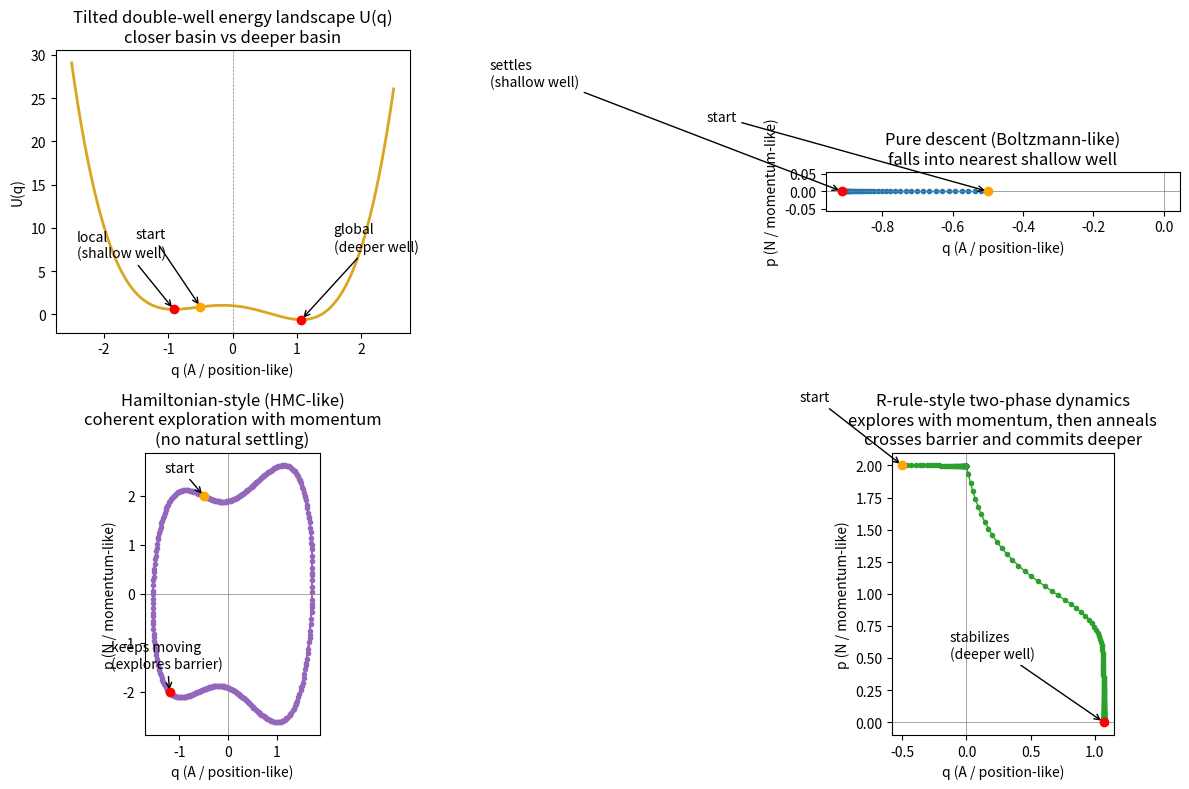

Generate this figure with matplotlib:
import numpy as np
import matplotlib.pyplot as plt

# ============================================================
# 1. Potential definition: tilted double-well
# ============================================================

# U(q) = a (q^2 - b)^2 + c q
# (q^2 - b)^2 is symmetric double well with minima near +/- sqrt(b)
# c q tilts it so one side is deeper than the other.
a = 1.0
b = 1.0
c = -0.6  # negative tilt: right well is deeper

def U(q):
    return a * (q**2 - b)**2 + c * q

def dU_dq(q):
    # derivative of U wrt q
    # d/dq [a(q^2 - b)^2 + c q] = 4 a q (q^2 - b) + c
    return 4 * a * q * (q**2 - b) + c

def force(q):
    # "actor" drive: downhill direction in U
    return -dU_dq(q)

# Scan landscape to locate shallow vs deeper minima
qgrid = np.linspace(-2.5, 2.5, 2000)
Ugrid = U(qgrid)

left_mask  = qgrid < 0
right_mask = qgrid > 0

left_q  = qgrid[left_mask][np.argmin(Ugrid[left_mask])]
left_U  = U(left_q)
right_q = qgrid[right_mask][np.argmin(Ugrid[right_mask])]
right_U = U(right_q)

# ============================================================
# 2. Boltzmann-like descent (pure gradient fall, overdamped)
# ============================================================

def simulate_boltzmann(q0, steps=400, eta=0.02):
    """
    q update: gradient descent on U
    p just tracked as 0 to keep plotting consistent with 2D phase plots.
    """
    q = q0
    p = 0.0
    qs, ps = [], []
    for t in range(steps):
        qs.append(q); ps.append(p)
        f = force(q)
        dq = eta * f
        q = q + dq
    return np.array(qs), np.array(ps)

# ============================================================
# 3. Hamiltonian-style (HMC-like) dynamics
# ============================================================

def simulate_hmc_like(q0, p0, steps=400, eps=0.05):
    """
    Discrete step approximation of Hamiltonian dynamics:
        dq/dt ~ p
        dp/dt ~ -dU/dq
    No damping.
    This will preserve "energy-like" structure (up to discretization error),
    so it tends to keep moving / orbit / sweep, not settle.
    """
    q = q0
    p = p0
    qs, ps = [], []
    for t in range(steps):
        qs.append(q); ps.append(p)
        # leapfrog-ish Euler step
        dp = -dU_dq(q) * eps       # p update ~ -grad U
        p = p + dp
        dq = p * eps               # q update ~ p
        q = q + dq
    return np.array(qs), np.array(ps)

# ============================================================
# 4. R-rule-style two-phase annealed dynamics
# ============================================================

def simulate_r_rule_two_phase(q0, p0,
                              steps_phase1=300, steps_phase2=500,
                              eta_q1=0.08, eta_p1=0.02,
                              eta_q2=0.05, eta_p2=0.08,
                              p_inject1=1.2, p_inject2=0.0,
                              beta1=0.01, beta2=0.5,
                              theta=np.pi/6):
    """
    Phase 1 ("explore"): 
      - q gets pushed both by downhill force and by p (momentum/self-model)
      - p decays only very weakly (beta1 small), so momentum persists.
      => can cross barriers.

    Phase 2 ("commit"):
      - q mainly follows force, with little/no p injection (p_inject2 small).
      - p is strongly damped (beta2 larger), so motion anneals / settles.
      => can stabilize in a basin.

    We also include a gate in phase 1, which is inspired by sqrt(p(1-p)):
    it boosts updates when the system is in a state of uncertainty,
    and soft-limits them when it's already very certain.
    In phase 2, we drop the gate to allow clean settling in the deep basin.
    """
    q = q0
    p = p0
    qs, ps = [], []

    # -------- Phase 1: coherent exploration
    for t in range(steps_phase1):
        qs.append(q); ps.append(p)

        f = force(q)

        # gating ~ sqrt(p(1-p)) analogue: stronger updates when q vs p are comparable
        amp2 = q**2 + p**2
        if amp2 == 0:
            gate = 0.0
        else:
            prob_like = q**2 / amp2
            gate = np.sqrt(prob_like * (1.0 - prob_like))

        # q gets force + injected p (like "momentum drives position")
        dq = eta_q1 * gate * (np.sin(theta) * f + p_inject1 * p)
        # p gently damps
        dp = eta_p1 * gate * (-beta1 * np.cos(theta) * p)

        q = q + dq
        p = p + dp

    # -------- Phase 2: anneal and land
    for t in range(steps_phase2):
        qs.append(q); ps.append(p)

        f = force(q)

        # now: no gate, heavier damping, and no momentum injection
        dq = eta_q2 * (np.sin(theta) * f + p_inject2 * p)
        dp = eta_p2 * (-beta2 * np.cos(theta) * p)

        q = q + dq
        p = p + dp

    return np.array(qs), np.array(ps)

# ============================================================
# 5. Run all simulations from same initial state
# ============================================================

# initial condition: start near left side, with significant internal momentum for R and HMC
q0 = -0.5
p0 = 2.0

# Boltzmann descent
qs_b, ps_b = simulate_boltzmann(q0)

# HMC-like
qs_hmc, ps_hmc = simulate_hmc_like(q0, p0)

# R-rule two-phase
qs_r, ps_r = simulate_r_rule_two_phase(q0, p0)

# Final/landing diagnostics
final_q_b   = qs_b[-1]
final_q_r   = qs_r[-1]
final_q_hmc = qs_hmc[-1]

final_E_b   = U(final_q_b)
final_E_r   = U(final_q_r)
final_E_hmc = U(final_q_hmc)

print("Boltzmann-like descent:")
print("  final q ≈", final_q_b, "U(q) ≈", final_E_b)
print()
print("HMC-like dynamics:")
print("  final q ≈", final_q_hmc, "U(q) ≈", final_E_hmc,
      "(keeps moving, doesn't necessarily settle)")
print()
print("R-rule two-phase dynamics:")
print("  final q ≈", final_q_r, "U(q) ≈", final_E_r)

# ============================================================
# 6. Plotting
# ============================================================

fig, axes = plt.subplots(2,2, figsize=(12,8))

# ---------- Panel A: Landscape ----------
axA = axes[0,0]
axA.plot(qgrid, Ugrid, linewidth=2, color='goldenrod')
axA.scatter([left_q, right_q], [left_U, right_U], color='red', zorder=5)
axA.scatter([q0], [U(q0)], color='orange', zorder=5)

axA.annotate("local\n(shallow well)",
             xy=(left_q, left_U),
             xytext=(left_q-1.5, left_U+6),
             arrowprops=dict(arrowstyle="->"))

axA.annotate("global\n(deeper well)",
             xy=(right_q, right_U),
             xytext=(right_q+0.5, right_U+8),
             arrowprops=dict(arrowstyle="->"))

axA.annotate("start",
             xy=(q0, U(q0)),
             xytext=(q0-1.0, U(q0)+8),
             arrowprops=dict(arrowstyle="->"))

axA.set_title("Tilted double-well energy landscape U(q)\ncloser basin vs deeper basin")
axA.set_xlabel("q (A / position-like)")
axA.set_ylabel("U(q)")
axA.axvline(0,color='gray',linewidth=0.5,linestyle='--')

# ---------- Panel B: Boltzmann descent ----------
axB = axes[0,1]
axB.plot(qs_b, ps_b, marker='.', linewidth=1, color='tab:blue')
axB.scatter(qs_b[0], ps_b[0], color='orange', zorder=5)
axB.annotate("start", xy=(qs_b[0], ps_b[0]),
             xytext=(qs_b[0]-0.8, ps_b[0]+0.2),
             arrowprops=dict(arrowstyle="->"))
axB.scatter(qs_b[-1], ps_b[-1], color='red', zorder=5)
axB.annotate("settles\n(shallow well)",
             xy=(qs_b[-1], ps_b[-1]),
             xytext=(qs_b[-1]-1.0, ps_b[-1]+0.3),
             arrowprops=dict(arrowstyle="->"))

axB.set_title("Pure descent (Boltzmann-like)\nfalls into nearest shallow well")
axB.set_xlabel("q (A / position-like)")
axB.set_ylabel("p (N / momentum-like)")
axB.axhline(0,color='gray',linewidth=0.5)
axB.axvline(0,color='gray',linewidth=0.5)
axB.set_aspect('equal', 'box')

# ---------- Panel C: HMC-like ----------
axC = axes[1,0]
axC.plot(qs_hmc, ps_hmc, marker='.', linewidth=1, color='tab:purple')
axC.scatter(qs_hmc[0], ps_hmc[0], color='orange', zorder=5)
axC.annotate("start", xy=(qs_hmc[0], ps_hmc[0]),
             xytext=(qs_hmc[0]-0.8, ps_hmc[0]+0.5),
             arrowprops=dict(arrowstyle="->"))
axC.scatter(qs_hmc[-1], ps_hmc[-1], color='red', zorder=5)
axC.annotate("keeps moving\n(explores barrier)",
             xy=(qs_hmc[-1], ps_hmc[-1]),
             xytext=(qs_hmc[-1]-1.2, ps_hmc[-1]+0.5),
             arrowprops=dict(arrowstyle="->"))

axC.set_title("Hamiltonian-style (HMC-like)\ncoherent exploration with momentum\n(no natural settling)")
axC.set_xlabel("q (A / position-like)")
axC.set_ylabel("p (N / momentum-like)")
axC.axhline(0,color='gray',linewidth=0.5)
axC.axvline(0,color='gray',linewidth=0.5)
axC.set_aspect('equal', 'box')

# ---------- Panel D: R-rule two-phase ----------
axD = axes[1,1]
axD.plot(qs_r, ps_r, marker='.', linewidth=1, color='tab:green')
axD.scatter(qs_r[0], ps_r[0], color='orange', zorder=5)
axD.annotate("start", xy=(qs_r[0], ps_r[0]),
             xytext=(qs_r[0]-0.8, ps_r[0]+0.5),
             arrowprops=dict(arrowstyle="->"))
axD.scatter(qs_r[-1], ps_r[-1], color='red', zorder=5)
axD.annotate("stabilizes\n(deeper well)",
             xy=(qs_r[-1], ps_r[-1]),
             xytext=(qs_r[-1]-1.2, ps_r[-1]+0.5),
             arrowprops=dict(arrowstyle="->"))

axD.set_title("R-rule-style two-phase dynamics\nexplores with momentum, then anneals\ncrosses barrier and commits deeper")
axD.set_xlabel("q (A / position-like)")
axD.set_ylabel("p (N / momentum-like)")
axD.axhline(0,color='gray',linewidth=0.5)
axD.axvline(0,color='gray',linewidth=0.5)
axD.set_aspect('equal', 'box')

plt.tight_layout()
plt.savefig("r_rule_vs_boltzmann_hmc.png", dpi=200)
plt.show()

